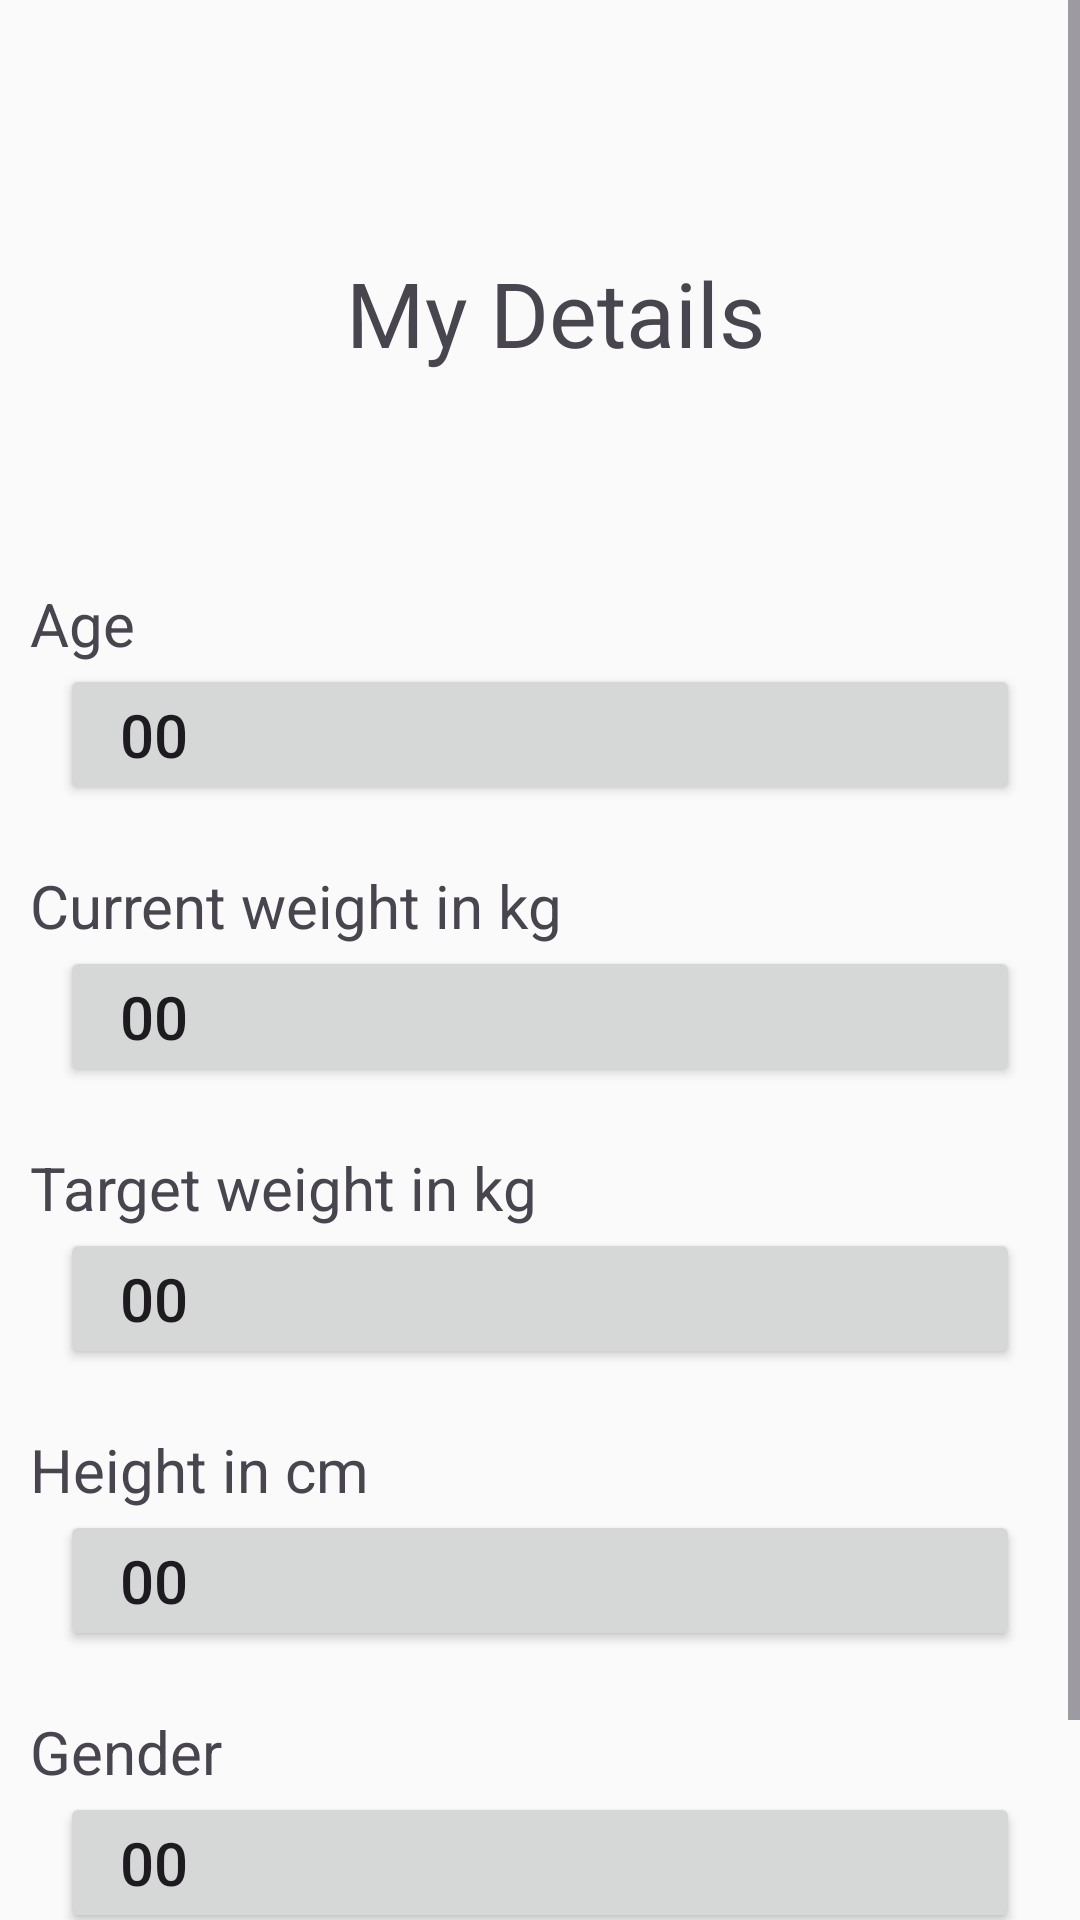

Write the Android layout XML for this screen, with the resource values it uses.
<!-- AndroidManifest.xml: application theme Theme.YogaSeHoga -->
<!-- res/layout/fragment_accountsetting.xml -->
<?xml version="1.0" encoding="utf-8"?>
<ScrollView xmlns:android="http://schemas.android.com/apk/res/android"
    xmlns:tools="http://schemas.android.com/tools"
    android:layout_width="match_parent"
    android:layout_height="match_parent"
    xmlns:app="http://schemas.android.com/apk/res-auto"
    tools:context=".Accountsetting">


    <LinearLayout
        android:layout_width="match_parent"
        android:layout_height="match_parent"
        android:layout_marginTop="?attr/actionBarSize"
        app:layout_constraintBottom_toBottomOf="parent"
        app:layout_constraintStart_toStartOf="parent"
        android:orientation="vertical">

        <TextView
            android:layout_width="match_parent"
            android:layout_height="wrap_content"
            android:layout_marginTop="20dp"
            android:text="My Details"
            android:textSize="30dp"
            android:paddingStart="10dp"
            android:gravity="center"
            android:layout_marginBottom="50dp"/>

        <TextView
            android:layout_width="match_parent"
            android:layout_height="wrap_content"
            android:layout_marginTop="20dp"
            android:text="Age"
            android:textSize="20dp"
            android:paddingStart="10dp" />

        <Button
            android:id="@+id/userAge"
            android:layout_width="match_parent"
            android:layout_height="wrap_content"
            android:text="00"
            android:textSize="20sp"
            android:textAlignment="textStart"
            android:drawableEnd="@drawable/ic_baseline_edit_24"
            android:layout_marginStart="20dp"
            android:layout_marginEnd="20dp"
            android:paddingStart="20dp"
            android:paddingEnd="30dp"
            android:minHeight="40dp" />

        <TextView
            android:layout_width="match_parent"
            android:layout_height="wrap_content"
            android:layout_marginTop="20dp"
            android:text="Current weight in kg"
            android:textSize="20dp"
            android:paddingStart="10dp" />

        <Button
            android:id="@+id/userCurrentWeight"
            android:layout_width="match_parent"
            android:layout_height="wrap_content"
            android:text="00"
            android:textSize="20sp"
            android:textAlignment="textStart"
            android:drawableEnd="@drawable/ic_baseline_edit_24"
            android:layout_marginStart="20dp"
            android:layout_marginEnd="20dp"
            android:paddingStart="20dp"
            android:paddingEnd="30dp"
            android:minHeight="40dp" />

        <TextView
            android:layout_width="match_parent"
            android:layout_height="wrap_content"
            android:layout_marginTop="20dp"
            android:text="Target weight in kg"
            android:textSize="20dp"
            android:paddingStart="10dp" />

        <Button
            android:id="@+id/userTargetWeight"
            android:layout_width="match_parent"
            android:layout_height="wrap_content"
            android:text="00"
            android:textSize="20sp"
            android:textAlignment="textStart"
            android:drawableEnd="@drawable/ic_baseline_edit_24"
            android:layout_marginStart="20dp"
            android:layout_marginEnd="20dp"
            android:paddingStart="20dp"
            android:paddingEnd="30dp"
            android:minHeight="40dp" />

        <TextView
            android:layout_width="match_parent"
            android:layout_height="wrap_content"
            android:layout_marginTop="20dp"
            android:text="Height in cm"
            android:textSize="20dp"
            android:paddingStart="10dp" />

        <Button
            android:id="@+id/userHeight"
            android:layout_width="match_parent"
            android:layout_height="wrap_content"
            android:text="00"
            android:textSize="20sp"
            android:textAlignment="textStart"
            android:drawableEnd="@drawable/ic_baseline_edit_24"
            android:layout_marginStart="20dp"
            android:layout_marginEnd="20dp"
            android:paddingStart="20dp"
            android:paddingEnd="30dp"
            android:minHeight="40dp" />

        <TextView
            android:layout_width="match_parent"
            android:layout_height="wrap_content"
            android:layout_marginTop="20dp"
            android:text="Gender"
            android:textSize="20dp"
            android:paddingStart="10dp" />

        <Button
            android:id="@+id/userGender"
            android:layout_width="match_parent"
            android:layout_height="wrap_content"
            android:text="00"
            android:textSize="20sp"
            android:textAlignment="textStart"
            android:drawableEnd="@drawable/ic_baseline_edit_24"
            android:layout_marginStart="20dp"
            android:layout_marginEnd="20dp"
            android:paddingStart="20dp"
            android:paddingEnd="30dp"
            android:minHeight="40dp" />

        <Space
            android:layout_width="match_parent"
            android:layout_height="70dp" />

    </LinearLayout>

</ScrollView>
<!-- resources referenced by this layout -->
<resources>
  <style name="Theme.YogaSeHoga" parent="Base.Theme.YogaSeHoga" />
  <style name="Base.Theme.YogaSeHoga" parent="Theme.Material3.DayNight.NoActionBar">
          
          <item name="colorPrimary">@color/primary</item>
          <item name="colorOnPrimary">@color/onPrimary</item>
          <item name="colorSecondary">@color/secondary</item>
          <item name="colorOnSecondary">@color/onSecondary</item>
  
          
          <item name="android:colorBackground">@color/background</item>
          <item name="colorOnBackground">@color/onBackground</item>
          <item name="colorSurface">@color/surface</item>
          <item name="colorOnSurface">@color/onSurface</item>
  
      </style>
  <color name="primary">#6A82FB</color>
  <color name="onPrimary">#FFFFFF</color>
  <color name="secondary">#00BFA5</color>
  <color name="onSecondary">#000000</color>
  <color name="background">#FAFAFA</color>
  <color name="onBackground">#212121</color>
  <color name="surface">#F5F5F5</color>
  <color name="onSurface">#000000</color>
</resources>
